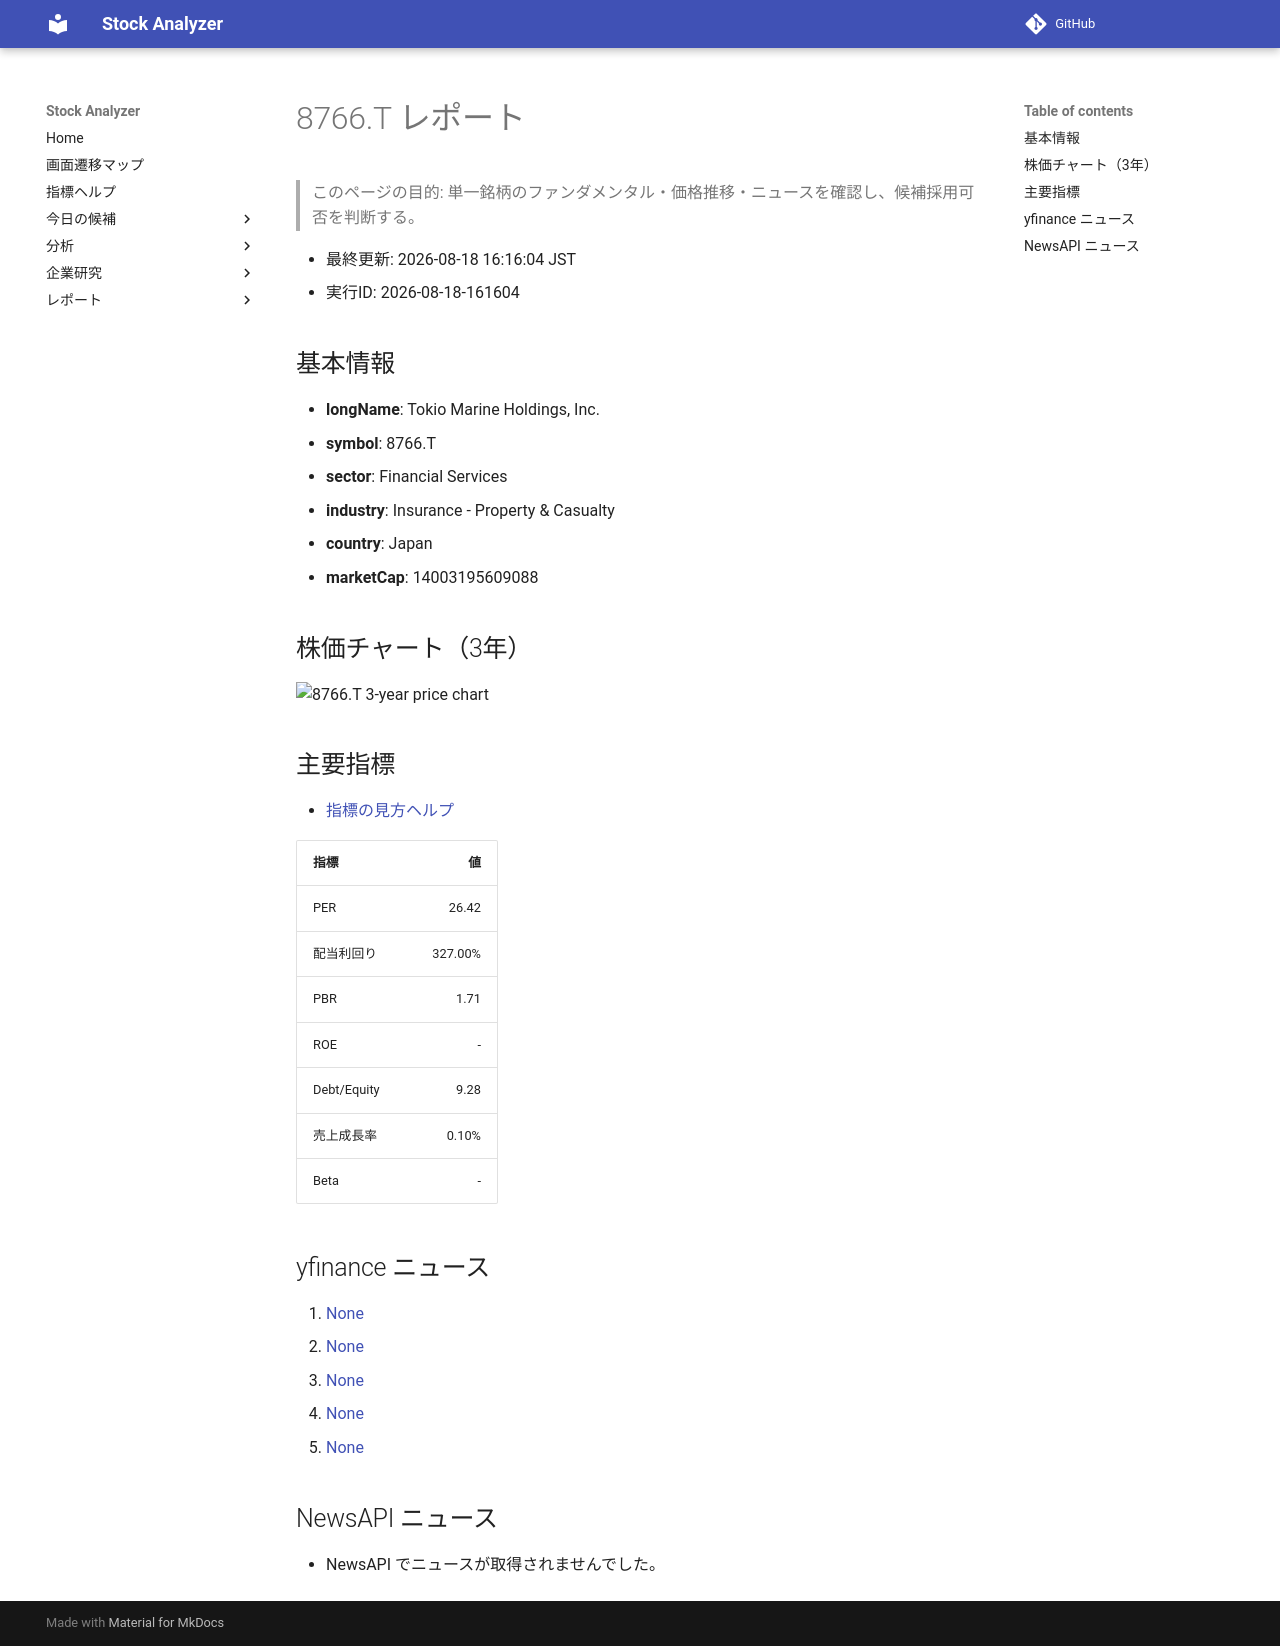

repository: Yumi-note/Making-APP · page: reports/2026-08-18/161604/8766_T/index.html · generator: mkdocs

# 8766.T レポート

> このページの目的: 単一銘柄のファンダメンタル・価格推移・ニュースを確認し、候補採用可否を判断する。

- 最終更新: 2026-08-18 16:16:04 JST
- 実行ID: 2026-08-18-161604

## 基本情報

- **longName**: Tokio Marine Holdings, Inc.
- **symbol**: 8766.T
- **sector**: Financial Services
- **industry**: Insurance - Property & Casualty
- **country**: Japan
- **marketCap**: 14003195609088

## 株価チャート（3年）

![8766.T 3-year price chart](8766_T_3y.png)

## 主要指標

- [指標の見方ヘルプ](../../../../indicators.md)

| 指標 | 値 |
|---|---:|
| PER | 26.42 |
| 配当利回り | 327.00% |
| PBR | 1.71 |
| ROE | - |
| Debt/Equity | 9.28 |
| 売上成長率 | 0.10% |
| Beta | - |

## yfinance ニュース

1. [None](None)
2. [None](None)
3. [None](None)
4. [None](None)
5. [None](None)

## NewsAPI ニュース

- NewsAPI でニュースが取得されませんでした。
